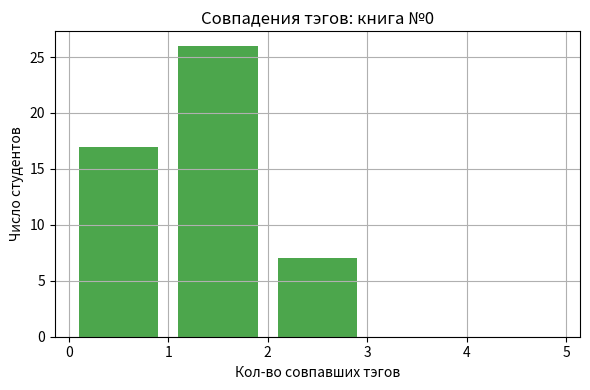

Source code (Python):
# rec_core/graphs_hist_book0.py
import os, numpy as np, matplotlib.pyplot as plt
os.makedirs("rec_core/outputs/graphs", exist_ok=True)

np.random.seed(42)
num_students, num_books = 50, 10
book_tags    = [set(np.random.choice(range(10), size=np.random.randint(1,5), replace=False)) for _ in range(num_books)]
student_tags = [set(np.random.choice(range(10), size=np.random.randint(1,5), replace=False)) for _ in range(num_students)]

def tag_score(b_tags, s_tags): return len(b_tags & s_tags)
scores = [tag_score(book_tags[0], st) for st in student_tags]

plt.figure(figsize=(6, 4))
plt.hist(scores, bins=range(6), color="green", alpha=.7, rwidth=.8)
plt.title("Совпадения тэгов: книга №0")
plt.xlabel("Кол-во совпавших тэгов")
plt.ylabel("Число студентов")
plt.grid(True)
plt.tight_layout()
plt.savefig("rec_core/outputs/graphs/hist_book0.png", dpi=300)
plt.close()
print("✅ hist_book0.png сохранён.")
